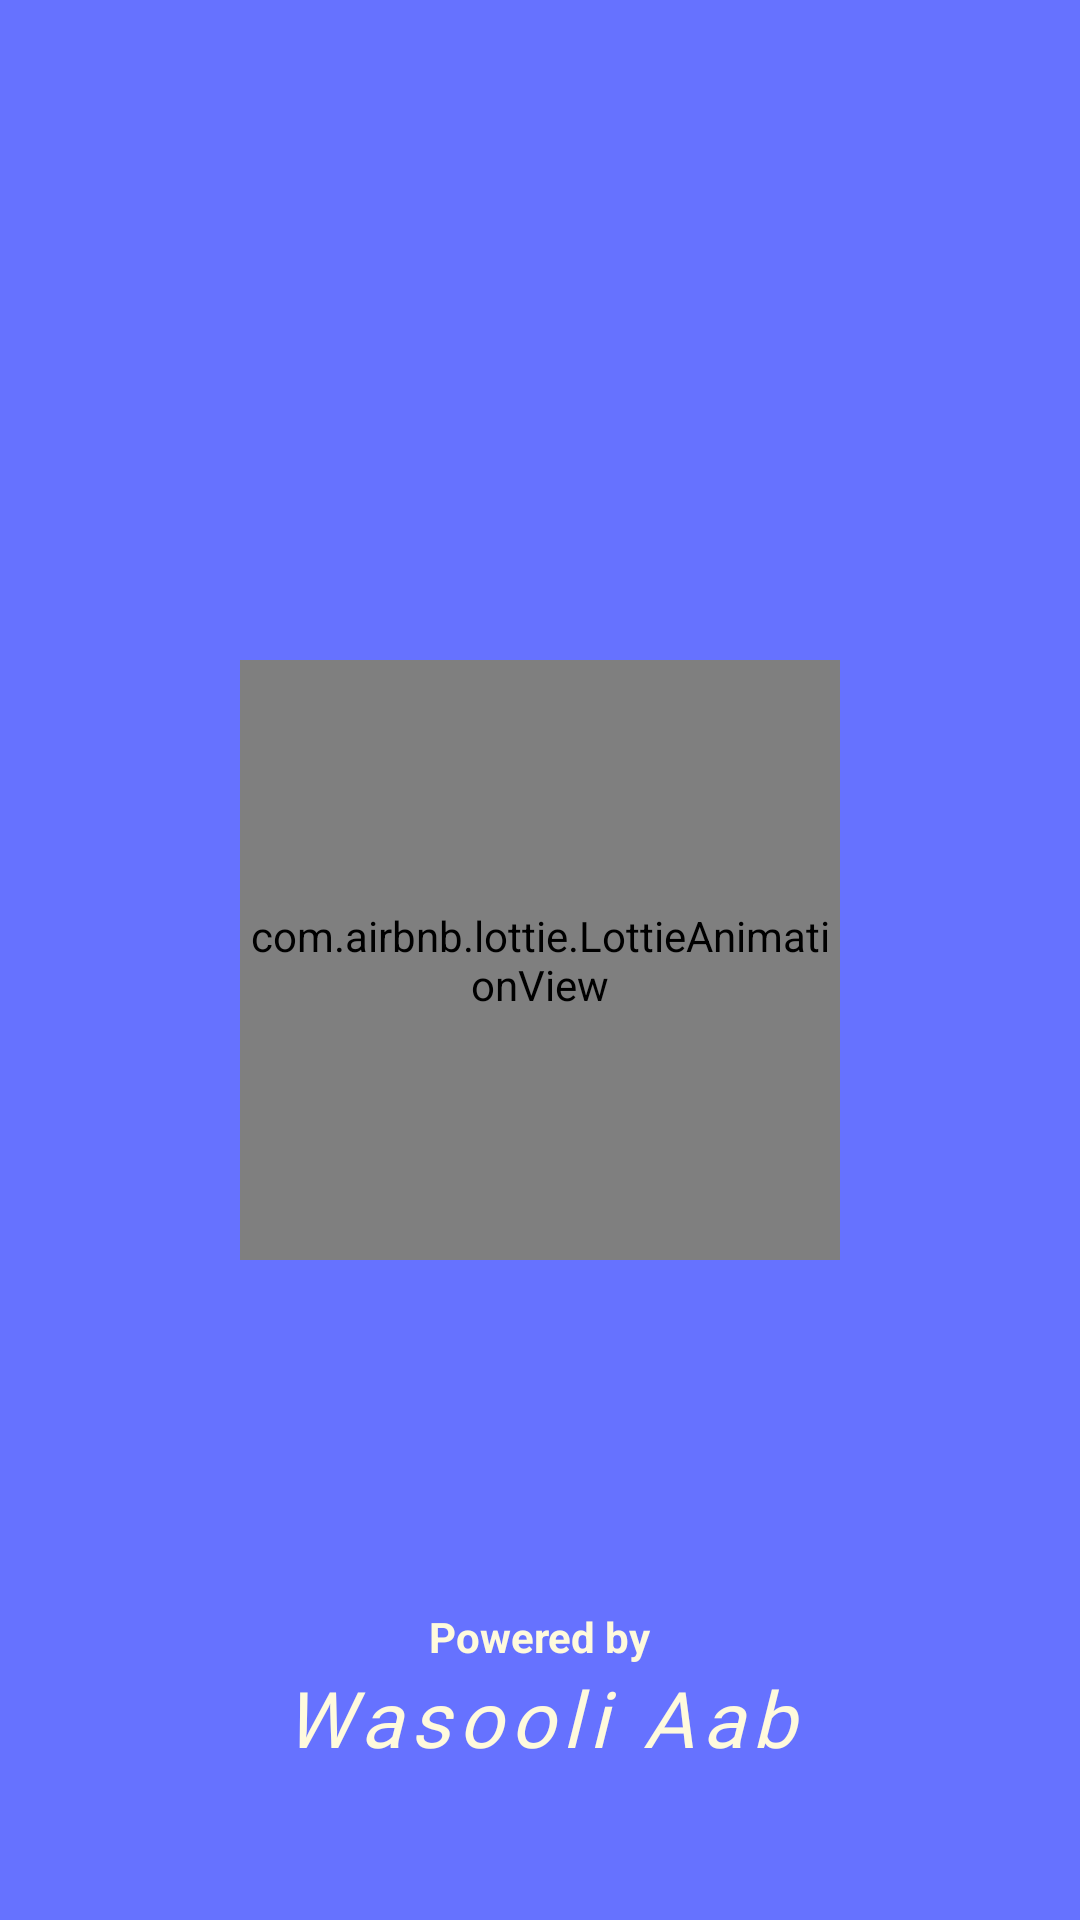

Here is an Android app screen rendered from its layout file. Give the layout XML and the strings, colors and styles it references.
<!-- AndroidManifest.xml: application theme Theme.Wasooli_aab -->
<!-- res/layout/activity_splash.xml -->
<?xml version="1.0" encoding="utf-8"?>
<androidx.constraintlayout.widget.ConstraintLayout xmlns:android="http://schemas.android.com/apk/res/android"
    xmlns:app="http://schemas.android.com/apk/res-auto"
    xmlns:tools="http://schemas.android.com/tools"
    android:layout_width="match_parent"
    android:layout_height="match_parent"
    android:gravity="center"
    android:orientation="vertical"
    android:background="@color/primary_color"
    tools:context=".SplashActivity">


    <com.airbnb.lottie.LottieAnimationView
        android:id="@+id/lottie_splash"
        android:layout_width="200dp"
        android:layout_height="200dp"
        android:layout_gravity="center"
        app:layout_constraintBottom_toBottomOf="parent"
        app:layout_constraintEnd_toEndOf="parent"
        app:layout_constraintStart_toStartOf="parent"
        app:layout_constraintTop_toTopOf="parent"
        app:lottie_autoPlay="true"
        app:lottie_loop="true"
        app:lottie_rawRes="@raw/animation_lmtxibb3" />
    <LinearLayout
        android:layout_width="match_parent"
        android:layout_height="wrap_content"
        app:layout_constraintBottom_toBottomOf="parent"
        app:layout_constraintLeft_toLeftOf="parent"
        android:orientation="vertical"
        android:gravity="center_horizontal"
        app:layout_constraintRight_toRightOf="parent"
        android:layout_marginBottom="50dp"
        >

        <TextView
            android:layout_width="wrap_content"
            android:layout_height="wrap_content"
            android:text="Powered by"
            android:textSize="14sp"
            android:textStyle="bold"
            android:textColor="@color/accent_color"/>

        <TextView
            android:layout_width="wrap_content"
            android:layout_height="wrap_content"
            android:text="Wasooli Aab"
            android:textSize="26sp"
            android:textStyle="italic"
            android:letterSpacing=".1"
            android:fontFamily="@font/waterfall"
            android:textColor="@color/accent_color"/>
    </LinearLayout>


</androidx.constraintlayout.widget.ConstraintLayout>
<!-- resources referenced by this layout -->
<resources>
  <color name="accent_color">#FFFADD</color>
  <color name="primary_color">#6672ff</color>
  <style name="Theme.Wasooli_aab" parent="Base.Theme.Wasooli_aab" />
  <style name="Base.Theme.Wasooli_aab" parent="Theme.Material3.DayNight.NoActionBar">
          
          
      </style>
</resources>
